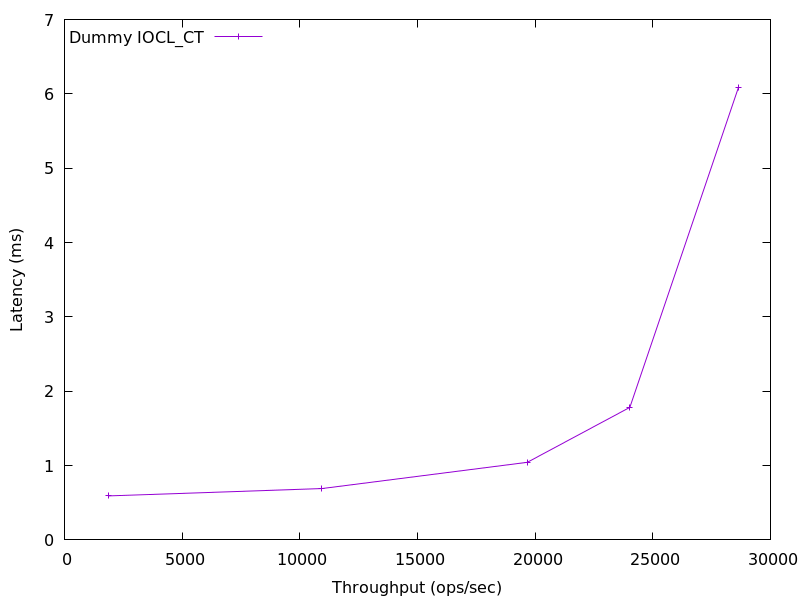

The data file committed next to this chart (first rows):
1874.1583040765781, 0.59190566
10938, 0.6907
19668, 1.043
24026, 1.783
28637, 6.084
